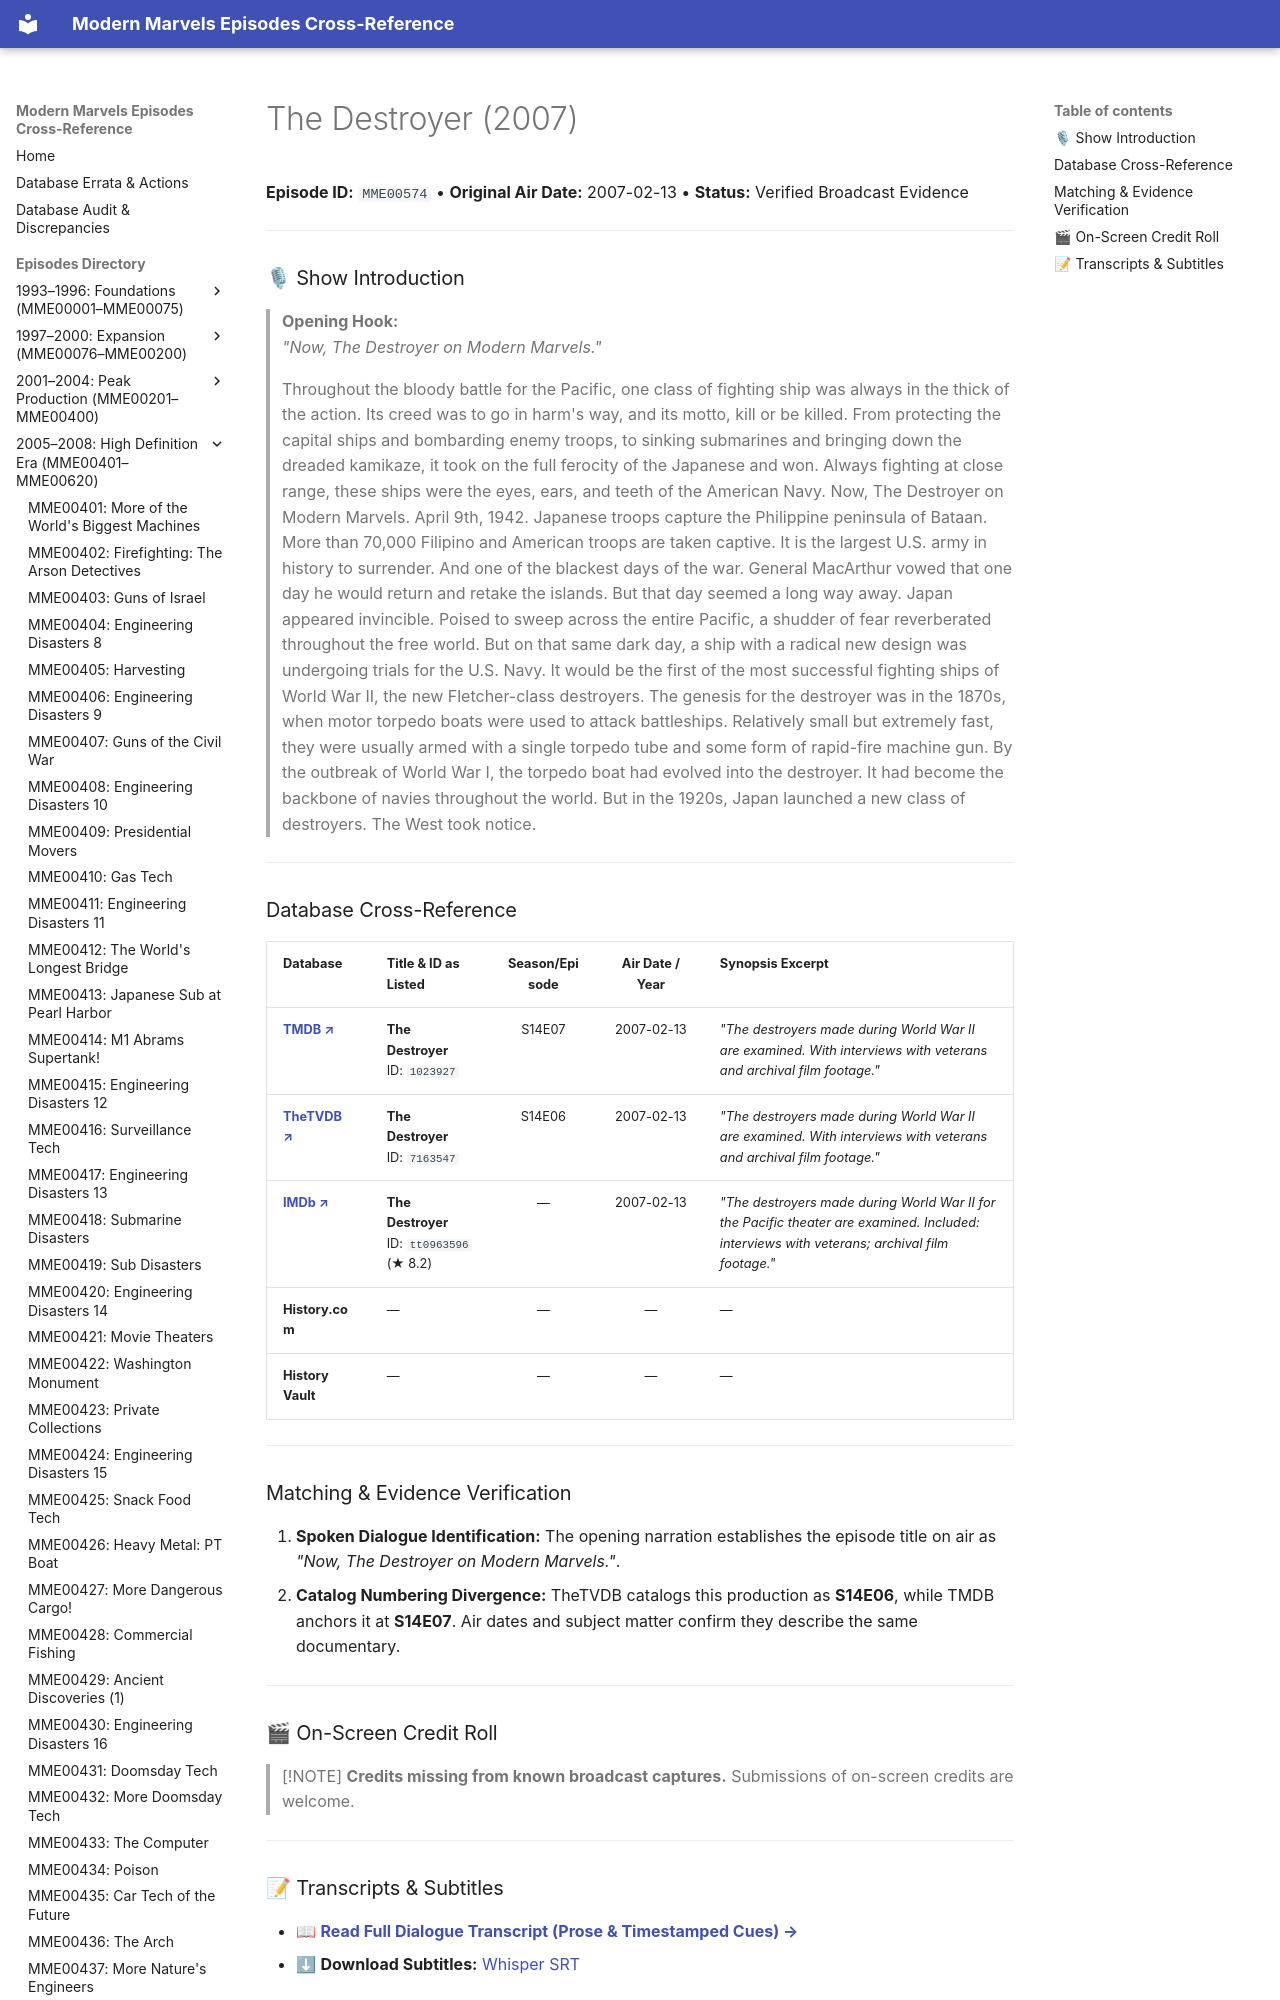

repository: ModernMarvelsFan/ModernMarvels · page: episodes/MME00574/index.html · generator: mkdocs

# The Destroyer (2007)

**Episode ID:** `MME00574` • **Original Air Date:** 2007-02-13 • **Status:** Verified Broadcast Evidence

---

### 🎙 Show Introduction

> **Opening Hook:**  
> *"Now, The Destroyer on Modern Marvels."*
